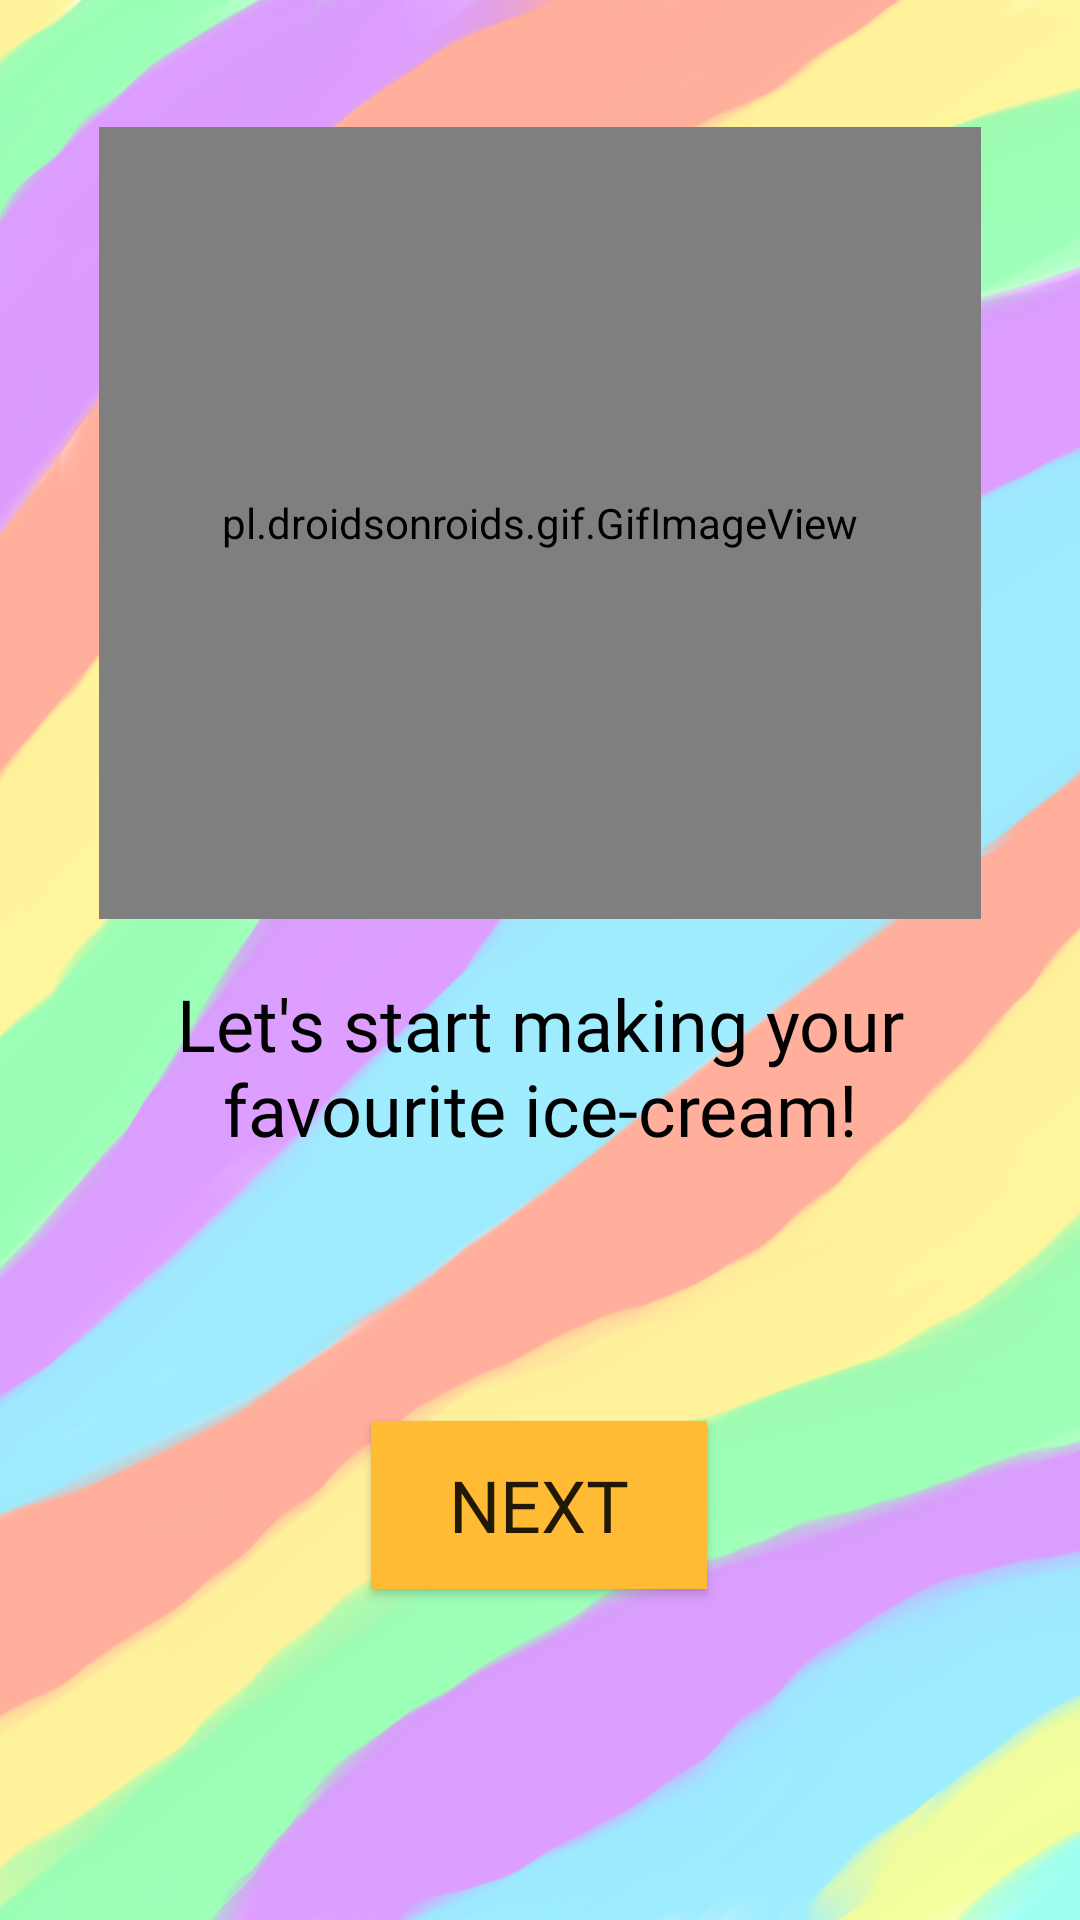

Reconstruct the res/layout file that produces this screen, plus the resources it refers to.
<!-- AndroidManifest.xml: application theme Theme.TFrag -->
<!-- res/layout/activity_main2.xml -->
<?xml version="1.0" encoding="utf-8"?>
<androidx.constraintlayout.widget.ConstraintLayout xmlns:android="http://schemas.android.com/apk/res/android"
    xmlns:app="http://schemas.android.com/apk/res-auto"
    xmlns:tools="http://schemas.android.com/tools"
    android:layout_width="match_parent"
    android:layout_height="match_parent"
    tools:context=".MainActivity2">


    <Button
        android:id="@+id/next_button"
        android:layout_width="112dp"
        android:layout_height="56dp"
        android:background="@android:color/holo_orange_light"
        android:fontFamily="@font/fredoka_one"
        android:text="NEXT"
        android:textSize="24sp"
        app:layout_constraintBottom_toBottomOf="parent"
        app:layout_constraintEnd_toEndOf="parent"
        app:layout_constraintHorizontal_bias="0.498"
        app:layout_constraintStart_toStartOf="parent"
        app:layout_constraintTop_toTopOf="parent"
        app:layout_constraintVertical_bias="0.811" />

    <ImageView
        android:id="@+id/imageView"
        android:layout_width="match_parent"
        android:layout_height="match_parent"
        android:scaleType="centerCrop"
        app:layout_constraintBottom_toBottomOf="parent"
        app:layout_constraintEnd_toEndOf="parent"
        app:layout_constraintHorizontal_bias="1.0"
        app:layout_constraintStart_toStartOf="parent"
        app:layout_constraintTop_toTopOf="parent"
        app:layout_constraintVertical_bias="0.0"
        app:srcCompat="@drawable/store_background" />

    <TextView
        android:id="@+id/textView4"
        android:layout_width="273dp"
        android:layout_height="92dp"
        android:fontFamily="@font/fredoka_one"
        android:text="Let's start making your favourite ice-cream!"
        android:textAlignment="center"
        android:textColor="@color/design_default_color_on_secondary"
        android:textSize="24sp"
        app:layout_constraintBottom_toBottomOf="@+id/imageView"
        app:layout_constraintEnd_toEndOf="parent"
        app:layout_constraintStart_toStartOf="parent"
        app:layout_constraintTop_toTopOf="parent"
        app:layout_constraintVertical_bias="0.593" />

    <pl.droidsonroids.gif.GifImageView
        android:layout_width="294dp"
        android:layout_height="264dp"
        android:src="@drawable/hey"
        app:layout_constraintBottom_toBottomOf="@+id/imageView"
        app:layout_constraintEnd_toEndOf="parent"
        app:layout_constraintStart_toStartOf="parent"
        app:layout_constraintTop_toTopOf="parent"
        app:layout_constraintVertical_bias="0.113" />


</androidx.constraintlayout.widget.ConstraintLayout>
<!-- resources referenced by this layout -->
<resources>
  <!-- drawable hey: gif bitmap (drawable, 271723 bytes) -->
  <!-- drawable store_background: png bitmap (drawable, 547465 bytes) -->
  <style name="Theme.TFrag" parent="Theme.AppCompat.Light.NoActionBar">
          
          <item name="colorPrimary">@color/purple_500</item>
          <item name="colorPrimaryDark">@color/purple_700</item>
          <item name="colorAccent">@color/teal_200</item>
          
      </style>
  <!-- not gathered from this repository: default colours our renderer supplied (Android Studio template values) -->
  <color name="purple_500">#FF6200EE</color>
  <color name="purple_700">#FF3700B3</color>
  <color name="teal_200">#FF03DAC5</color>
</resources>
